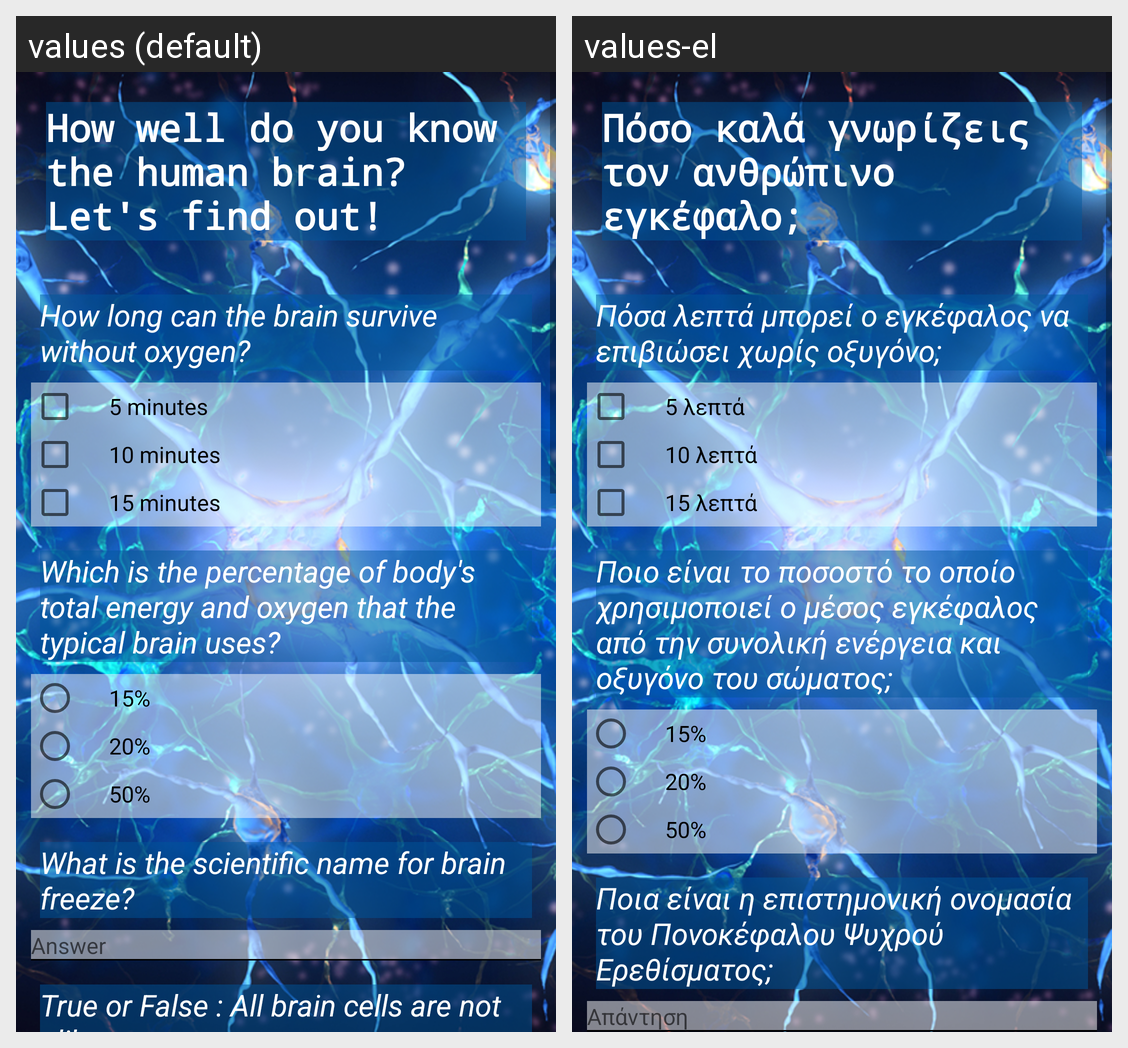

Strings drawn on this Android screen and how each of the app's shown locales translates them:
Android screen res/layout/activity_main.xml rendered under 2 locales, left to right: values (default), values-el. Device: Nexus 5 (rendered at 1080×1920; each locale shown at half size, 540×960, under a caption strip naming it); theme AppTheme.
Strings drawn on this screen, with the default value and each locale's value (text and hints the layout hard-codes, and strings that could not be matched under every locale, appear in the picture but are not listed):

How_well_do_you_know_the_human_brain_nLet_s_find_out
  values: How well do you know the human brain? Let's find out!
  values-el: Πόσο καλά γνωρίζεις τον ανθρώπινο εγκέφαλο;

How_long_can_the_brain_survive_without_oxygen
  values: How long can the brain survive without oxygen?
  values-el: Πόσα λεπτά μπορεί ο εγκέφαλος να επιβιώσει χωρίς οξυγόνο;

_5_minutes
  values: 5 minutes
  values-el: 5 λεπτά

_10_minutes
  values: 10 minutes
  values-el: 10 λεπτά

_15_minutes
  values: 15 minutes
  values-el: 15 λεπτά

Which_is_the_percentage_of_body_s_total_energy_and_oxygen_that_the_typical_brain_uses
  values: Which is the percentage of body's total energy and oxygen that the typical brain uses?
  values-el: Ποιο είναι το ποσοστό το οποίο χρησιμοποιεί ο μέσος εγκέφαλος από την συνολική ενέργεια και οξυγόνο του σώματος;

_15
  values: 15%
  values-el: 15%

_20
  values: 20%
  values-el: 20%

_50
  values: 50%
  values-el: 50%

What_is_the_scientific_name_for_brain_freeze
  values: What is the scientific name for brain freeze?
  values-el: Ποια είναι η επιστημονική ονομασία του Πονοκέφαλου Ψυχρού Ερεθίσματος;

Answer
  values: Answer
  values-el: Απάντηση
